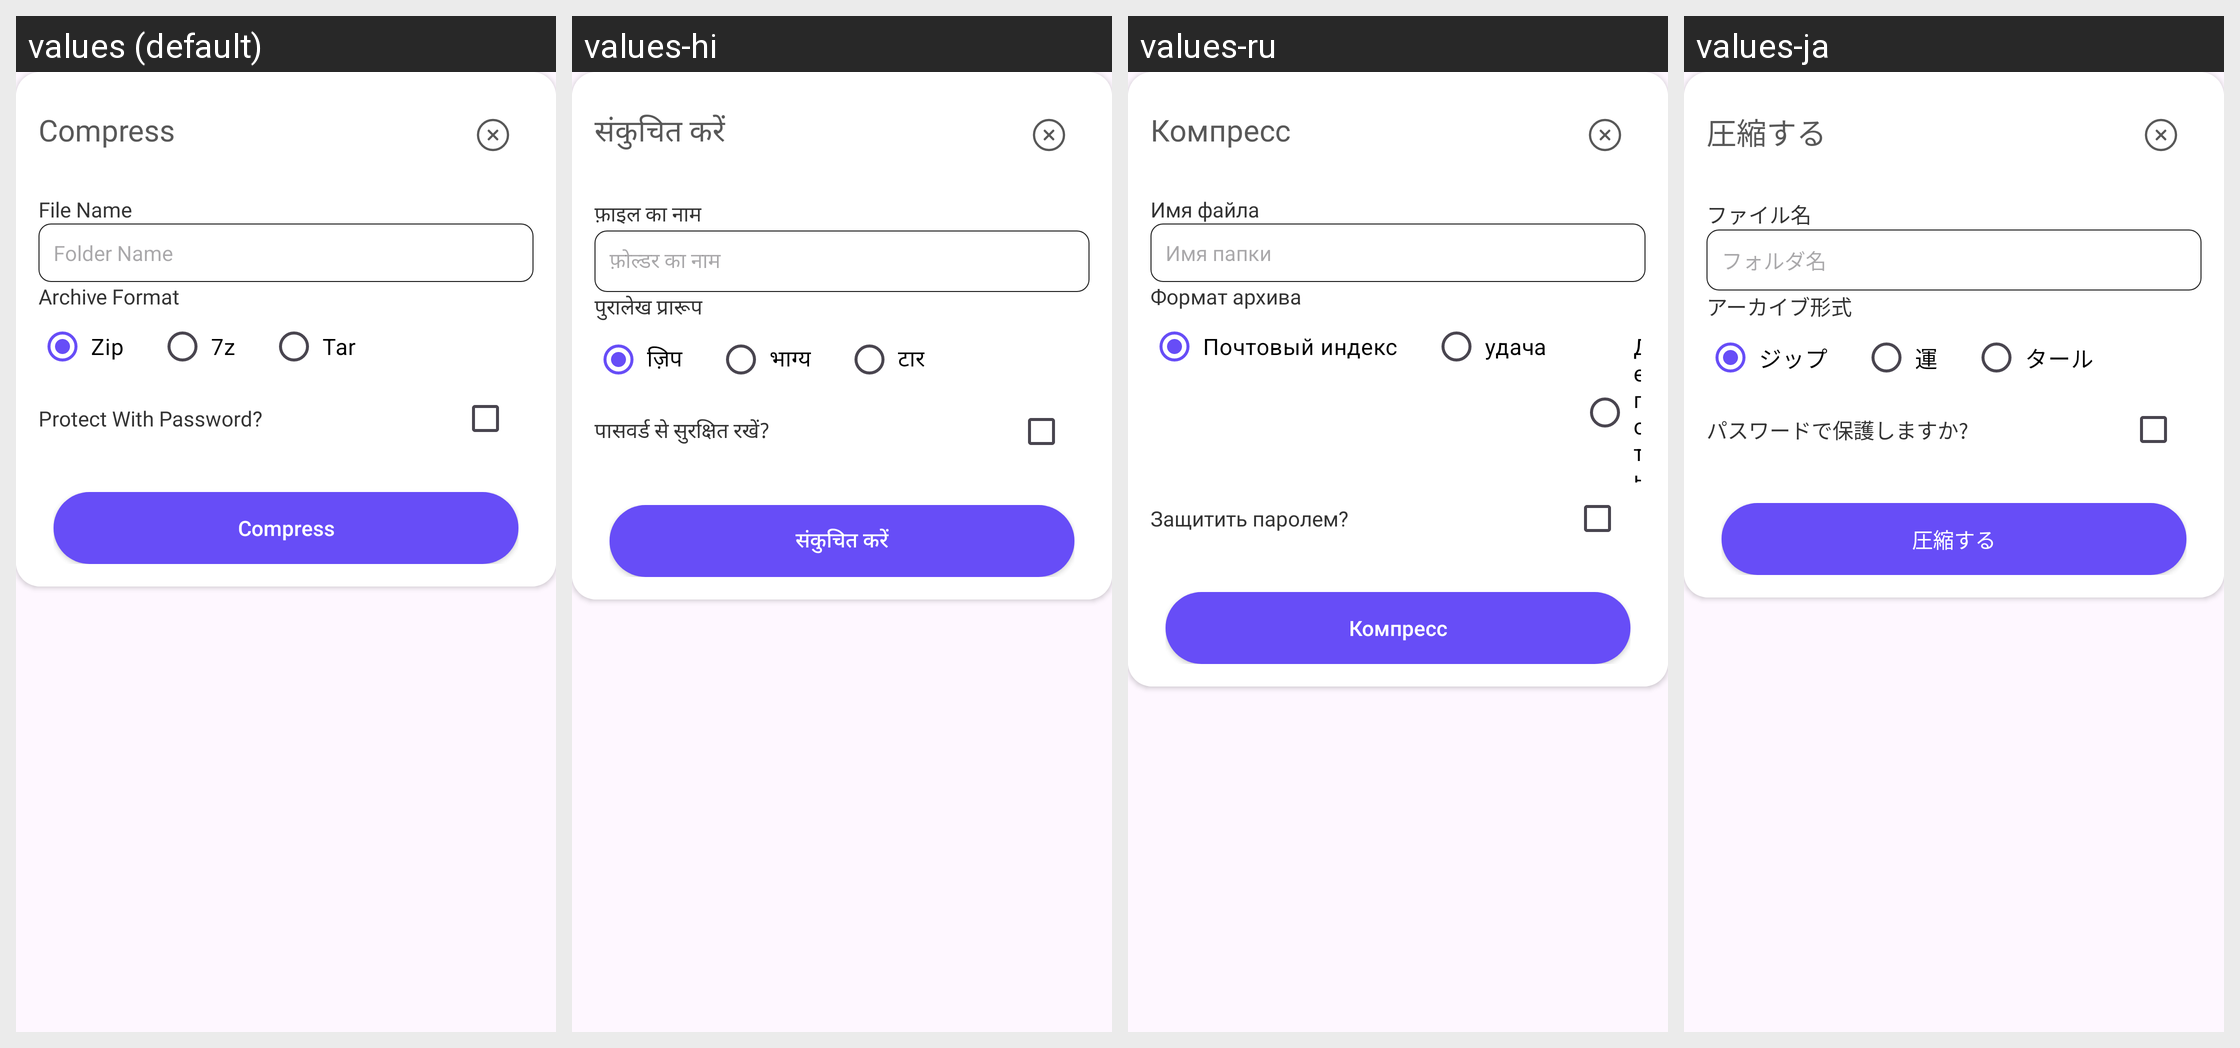

Locale-by-locale string values for the Android screen shown in this grid:
Android screen res/layout/compress_dialog_layout.xml rendered under 4 locales, left to right: values (default), values-hi, values-ru, values-ja. Device: Nexus 5 (rendered at 1080×1920; each locale shown at half size, 540×960, under a caption strip naming it); theme Theme.ZipExtractorUnZIPUnRAR.
Other locales in the repository, not shown: values-de, values-es, values-fr, values-it, values-zh.
Strings drawn on this screen, with the default value and each locale's value (text and hints the layout hard-codes, and strings that could not be matched under every locale, appear in the picture but are not listed):

compress_files
  values: Compress
  values-hi: संकुचित करें
  values-ru: Компресс
  values-ja: 圧縮する

file_name
  values: File Name
  values-hi: फ़ाइल का नाम
  values-ru: Имя файла
  values-ja: ファイル名

folder_name
  values: Folder Name
  values-hi: फ़ोल्डर का नाम
  values-ru: Имя папки
  values-ja: フォルダ名

format
  values: Archive Format
  values-hi: पुरालेख प्रारूप
  values-ru: Формат архива
  values-ja: アーカイブ形式

zip
  values: Zip
  values-hi: ज़िप
  values-ru: Почтовый индекс
  values-ja: ジップ

seven_zip
  values: 7z
  values-hi: भाग्य
  values-ru: удача
  values-ja: 運

tar
  values: Tar
  values-hi: टार
  values-ru: Деготь
  values-ja: タール

protect_with_password
  values: Protect With Password?
  values-hi: पासवर्ड से सुरक्षित रखें?
  values-ru: Защитить паролем?
  values-ja: パスワードで保護しますか?
